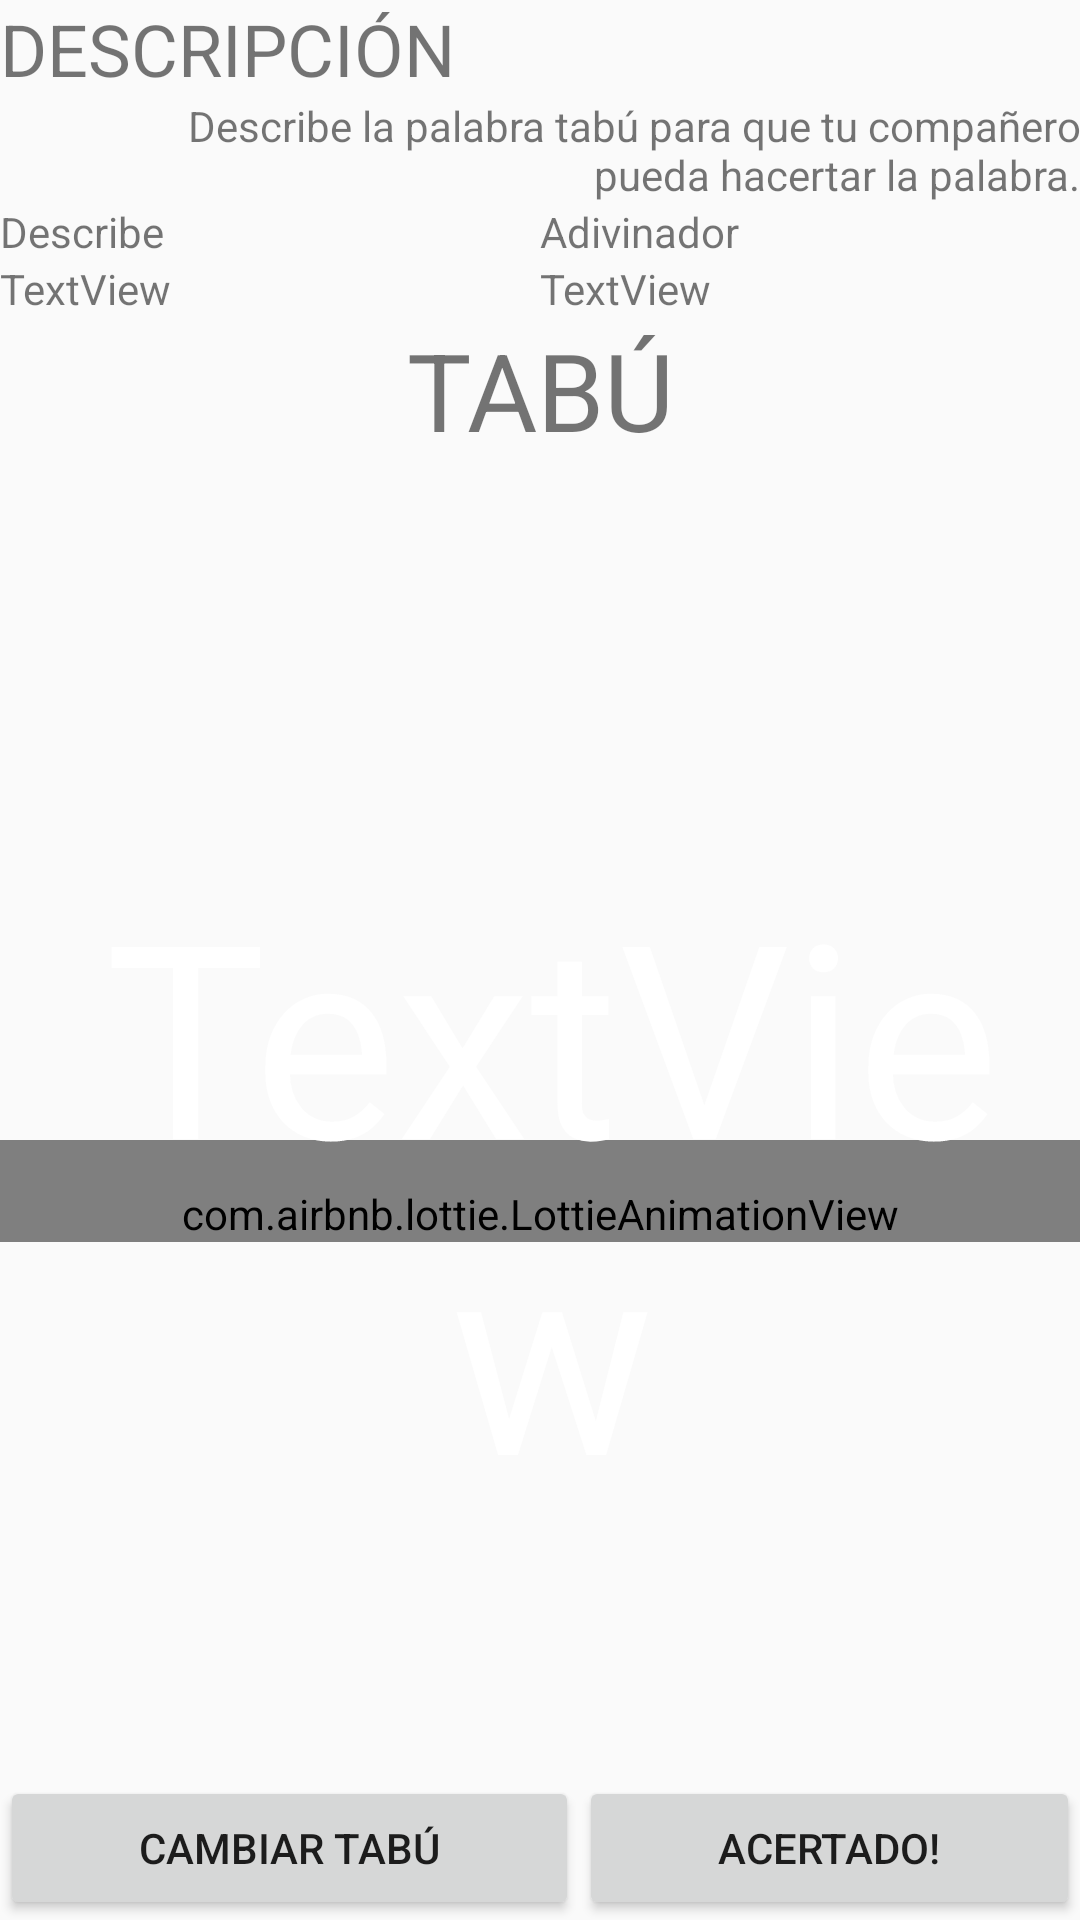

Reconstruct the res/layout file that produces this screen, plus the resources it refers to.
<!-- AndroidManifest.xml: application theme Theme.PillowGame -->
<!-- res/layout/activity_jugando.xml -->
<?xml version="1.0" encoding="utf-8"?>
<RelativeLayout
    xmlns:android="http://schemas.android.com/apk/res/android"
    xmlns:app="http://schemas.android.com/apk/res-auto"
    xmlns:tools="http://schemas.android.com/tools"
    android:layout_width="match_parent"
    android:layout_height="match_parent">

    <LinearLayout
        android:id="@+id/txtLay"
        android:layout_width="match_parent"
        android:layout_height="wrap_content"
        android:layout_alignParentTop="true"
        android:orientation="vertical">

        <TextView
            android:id="@+id/textView3"
            android:layout_width="match_parent"
            android:layout_height="wrap_content"
            android:text="DESCRIPCIÓN"
            android:textSize="24sp" />

        <TextView
            android:id="@+id/textView4"
            android:layout_width="match_parent"
            android:layout_height="wrap_content"
            android:layout_marginLeft="50dp"
            android:text="Describe la palabra tabú para que tu compañero pueda hacertar la palabra."
            android:textAlignment="textEnd" />

        <LinearLayout
            android:layout_width="match_parent"
            android:layout_height="wrap_content"
            android:orientation="horizontal">

            <LinearLayout
                android:layout_width="match_parent"
                android:layout_height="match_parent"
                android:layout_weight="1"
                android:orientation="vertical">

                <TextView
                    android:id="@+id/textView5"
                    android:layout_width="match_parent"
                    android:layout_height="wrap_content"
                    android:text="Describe" />

                <TextView
                    android:id="@+id/JugadorDescribeTV"
                    android:layout_width="match_parent"
                    android:layout_height="wrap_content"
                    android:text="TextView" />
            </LinearLayout>

            <LinearLayout
                android:layout_width="match_parent"
                android:layout_height="match_parent"
                android:layout_weight="1"
                android:orientation="vertical">

                <TextView
                    android:id="@+id/textView7"
                    android:layout_width="match_parent"
                    android:layout_height="wrap_content"
                    android:text="Adivinador" />

                <TextView
                    android:id="@+id/JugadorAdivinadorTV"
                    android:layout_width="match_parent"
                    android:layout_height="wrap_content"
                    android:text="TextView" />
            </LinearLayout>
        </LinearLayout>

    </LinearLayout>

    <TextView
        android:id="@+id/tabuTV"
        android:layout_width="match_parent"
        android:layout_height="wrap_content"
        android:layout_below="@id/txtLay"
        android:layout_alignParentBottom="false"
        android:text="TABÚ"
        android:textAlignment="center"
        android:textSize="36sp" />

    <RelativeLayout
        android:id="@+id/tiempoLayout"
        android:layout_width="match_parent"
        android:layout_height="match_parent"
        android:layout_below="@id/tabuTV"
        android:layout_alignParentEnd="false"
        android:layout_alignParentBottom="false"
        android:layout_weight="2">

        <com.airbnb.lottie.LottieAnimationView
            android:id="@+id/animacionJuego"
            android:layout_width="match_parent"
            android:layout_height="wrap_content"
            android:layout_centerInParent="true"
            android:layout_weight="4"
            android:paddingTop="15dp"
            app:lottie_autoPlay="true"
            app:lottie_loop="true"
            app:lottie_rawRes="@raw/circletime"
            app:lottie_speed="2.07" />

        <TextView
            android:id="@+id/tiempoTV"
            android:layout_width="match_parent"
            android:layout_height="wrap_content"
            android:layout_centerInParent="true"
            android:layout_weight="0"
            android:foregroundGravity="center"
            android:gravity="center"
            android:paddingLeft="8dp"
            android:text="TextView"
            android:textAlignment="center"
            android:textColor="@color/white"
            android:textSize="90sp" />
    </RelativeLayout>

    <LinearLayout
        android:id="@+id/botonesValidarCambiar"
        android:layout_width="match_parent"
        android:layout_height="wrap_content"
        android:layout_alignParentBottom="true"
        android:orientation="horizontal">

        <Button
            android:id="@+id/cambiarBoton"
            android:layout_width="wrap_content"
            android:layout_height="wrap_content"
            android:layout_weight="1"
            android:onClick="pasarBoton"
            android:text="Cambiar Tabú" />

        <Button
            android:id="@+id/acertadoBoton"
            android:layout_width="wrap_content"
            android:layout_height="wrap_content"
            android:layout_weight="1"
            android:onClick="correctoBoton"
            android:text="Acertado!" />
    </LinearLayout>

</RelativeLayout>
<!-- resources referenced by this layout -->
<resources>
  <color name="white">#FFFFFFFF</color>
  <style name="Theme.PillowGame" parent="Theme.AppCompat.Light.NoActionBar">
          
          <item name="colorPrimary">@color/purple_500</item>
          <item name="colorPrimaryVariant">@color/purple_700</item>
          <item name="colorOnPrimary">@color/white</item>
          
          <item name="colorSecondary">@color/teal_200</item>
          <item name="colorSecondaryVariant">@color/teal_700</item>
          <item name="colorOnSecondary">@color/black</item>
          
          <item name="android:statusBarColor" tools:targetApi="l">?attr/colorPrimaryVariant</item>
          
      </style>
  <color name="purple_500">#FF6200EE</color>
  <color name="purple_700">#FF3700B3</color>
  <color name="teal_200">#FF03DAC5</color>
  <color name="teal_700">#FF018786</color>
  <color name="black">#FF000000</color>
</resources>
